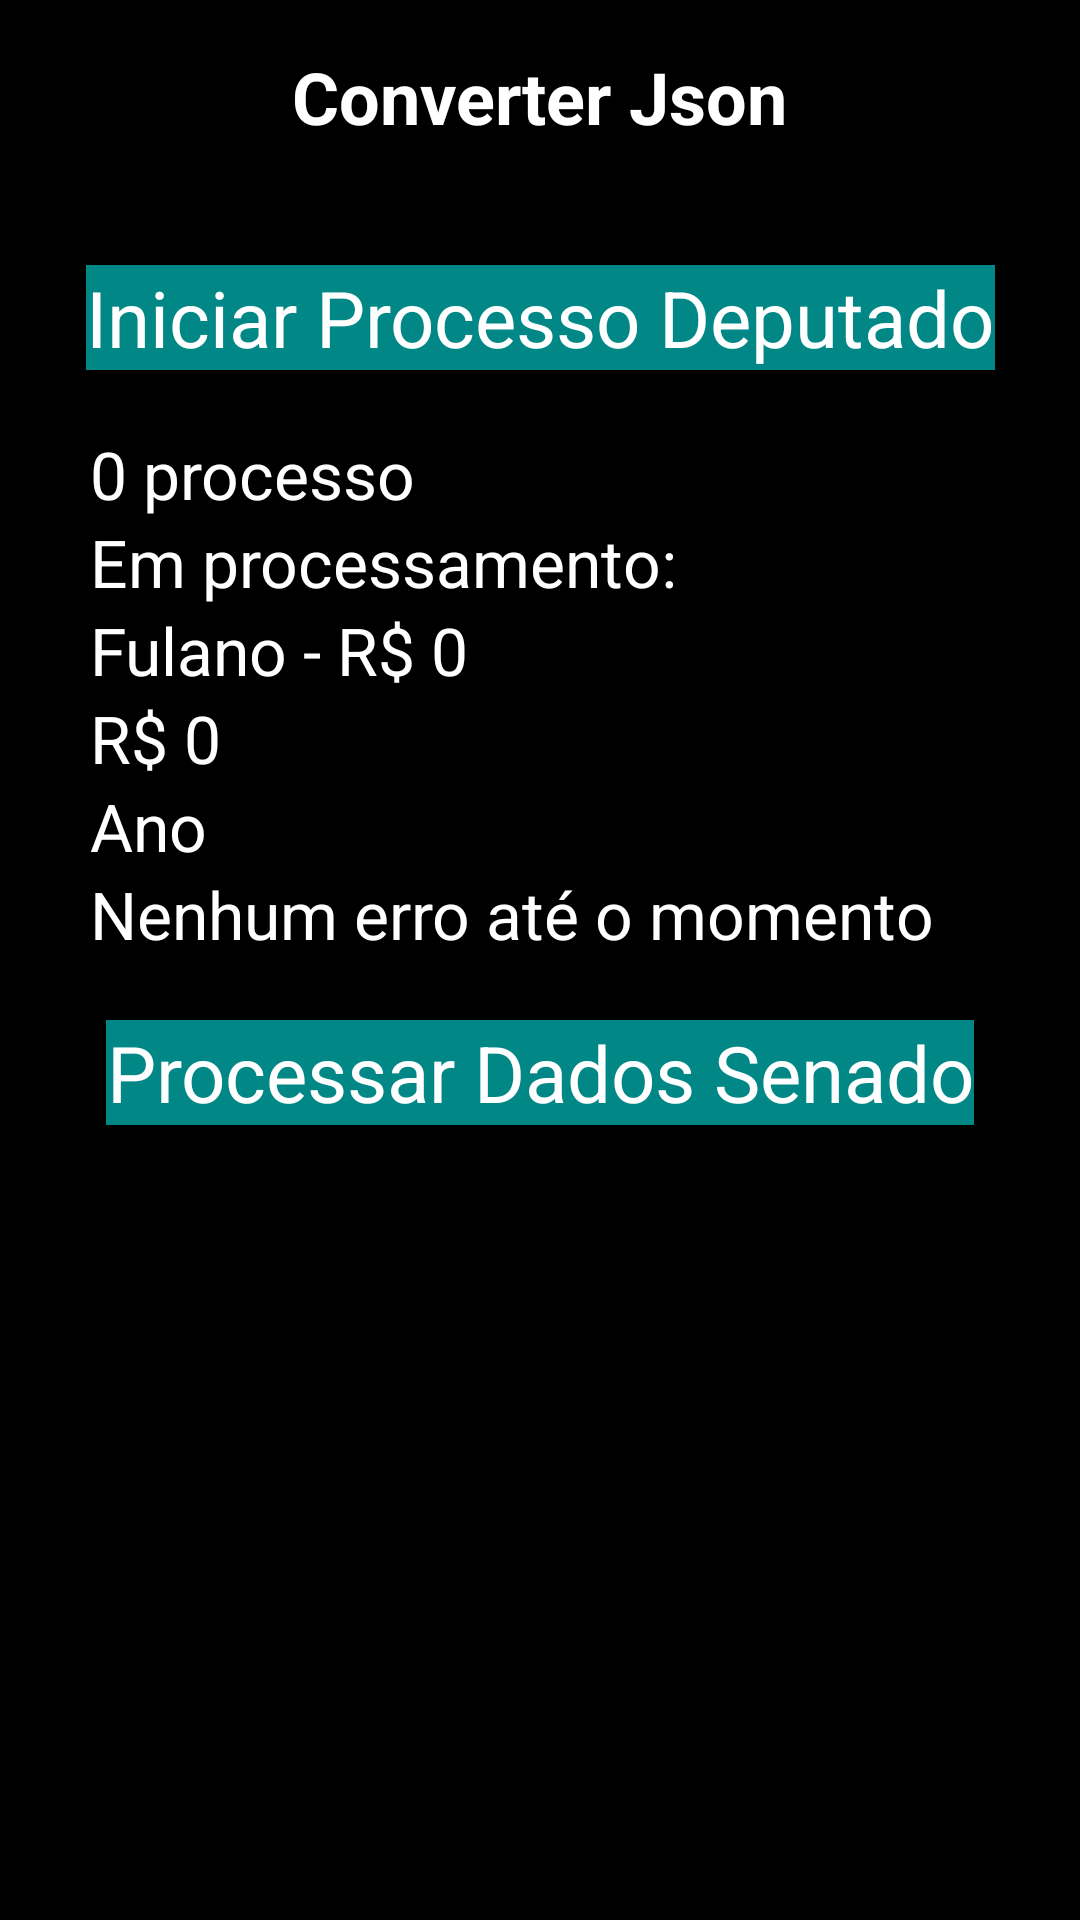

Layout XML and referenced resources for this Android screen:
<!-- AndroidManifest.xml: application theme Theme.BusinessCard -->
<!-- res/layout/activity_main.xml -->
<?xml version="1.0" encoding="utf-8"?>
<androidx.constraintlayout.widget.ConstraintLayout
    xmlns:android="http://schemas.android.com/apk/res/android"
    xmlns:app="http://schemas.android.com/apk/res-auto"
    android:keepScreenOn="true"
    android:background="@color/black"
    android:layout_width="match_parent"
    android:layout_height="match_parent">

    <TextView
        android:id="@+id/tv_title"
        android:layout_width="wrap_content"
        android:layout_height="wrap_content"
        android:layout_margin="16dp"
        android:text="Converter Json"
        android:textColor="@color/white"
        android:textSize="24sp"
        android:textStyle="bold"
        app:layout_constraintEnd_toEndOf="parent"
        app:layout_constraintStart_toStartOf="parent"
        app:layout_constraintTop_toTopOf="parent" />

    <TextView
        android:id="@+id/text_processo"
        android:layout_width="wrap_content"
        android:layout_height="wrap_content"
        android:layout_marginTop="40dp"
        android:text="Iniciar Processo Deputado"
        android:textColor="@color/white"
        android:textSize="26sp"
        android:gravity="center"
        android:background="@color/teal_700"
        app:layout_constraintEnd_toEndOf="parent"
        app:layout_constraintStart_toStartOf="parent"
        app:layout_constraintTop_toBottomOf="@+id/tv_title" />

    <TextView
        android:id="@+id/text_total_processo"
        android:layout_width="wrap_content"
        android:layout_height="wrap_content"
        android:layout_marginStart="30dp"
        android:layout_marginTop="20sp"
        android:text="0 processo"
        android:textColor="@color/white"
        android:textSize="22sp"
        app:layout_constraintStart_toStartOf="parent"
        app:layout_constraintTop_toBottomOf="@+id/text_processo" />

    <TextView
        android:id="@+id/text_ano"
        android:layout_width="wrap_content"
        android:layout_height="wrap_content"
        android:layout_marginStart="30dp"
        android:text="Ano"
        android:textColor="@color/white"
        android:textSize="22sp"
        app:layout_constraintStart_toStartOf="parent"
        app:layout_constraintTop_toBottomOf="@+id/text_total_geral" />

    <TextView
        android:id="@+id/text_erro"
        android:layout_width="wrap_content"
        android:layout_height="wrap_content"
        android:layout_marginStart="30dp"
        android:text="Nenhum erro até o momento"
        android:textColor="@color/white"
        android:textSize="22sp"
        app:layout_constraintStart_toStartOf="parent"
        app:layout_constraintTop_toBottomOf="@+id/text_ano" />

    <TextView
        android:id="@+id/text_nome_e_gasto"
        android:layout_width="0dp"
        android:layout_height="wrap_content"
        android:layout_marginStart="30dp"
        android:layout_marginEnd="20dp"
        android:text="Fulano - R$ 0"
        android:textColor="@color/white"
        android:textSize="22sp"
        app:layout_constraintEnd_toEndOf="parent"
        app:layout_constraintStart_toStartOf="parent"
        app:layout_constraintTop_toBottomOf="@+id/text_em_processo" />

    <TextView
        android:id="@+id/text_em_processo"
        android:layout_width="0dp"
        android:layout_height="wrap_content"
        android:layout_marginStart="30dp"
        android:layout_marginEnd="20dp"
        android:text="Em processamento: "
        android:textColor="@color/white"
        android:textSize="22sp"
        app:layout_constraintEnd_toEndOf="parent"
        app:layout_constraintStart_toStartOf="parent"
        app:layout_constraintTop_toBottomOf="@+id/text_total_processo" />

    <TextView
        android:id="@+id/text_total_geral"
        android:layout_width="wrap_content"
        android:layout_height="wrap_content"
        android:layout_marginStart="30dp"
        android:text="R$ 0"
        android:textColor="@color/white"
        android:textSize="22sp"
        app:layout_constraintStart_toStartOf="parent"
        app:layout_constraintTop_toBottomOf="@+id/text_nome_e_gasto" />

    <TextView
        android:id="@+id/text_processo_sen"
        android:layout_width="wrap_content"
        android:layout_height="wrap_content"
        android:background="@color/teal_700"
        android:layout_marginTop="50dp"
        android:gravity="center"
        android:text="Processar Dados Senado"
        android:textColor="@color/white"
        android:textSize="26sp"
        app:layout_constraintEnd_toEndOf="parent"
        app:layout_constraintStart_toStartOf="parent"
        app:layout_constraintTop_toBottomOf="@+id/text_ano" />

</androidx.constraintlayout.widget.ConstraintLayout>
<!-- resources referenced by this layout -->
<resources>
  <style name="Theme.BusinessCard" parent="Theme.MaterialComponents.DayNight.NoActionBar">
          
          <item name="colorPrimary">@color/purple_200</item>
          <item name="colorPrimaryVariant">@color/purple_700</item>
          <item name="colorOnPrimary">@color/black</item>
          
          <item name="colorSecondary">@color/teal_200</item>
          <item name="colorSecondaryVariant">@color/teal_200</item>
          <item name="colorOnSecondary">@color/black</item>
          
          <item name="android:statusBarColor">?attr/colorPrimaryVariant</item>
          
      </style>
  <!-- not gathered from this repository: default colours our renderer supplied (Android Studio template values) -->
  <color name="purple_200">#FFBB86FC</color>
  <color name="purple_700">#FF3700B3</color>
  <color name="teal_200">#FF03DAC5</color>
  <color name="teal_700">#FF018786</color>
  <color name="black">#FF000000</color>
  <color name="white">#FFFFFFFF</color>
</resources>
